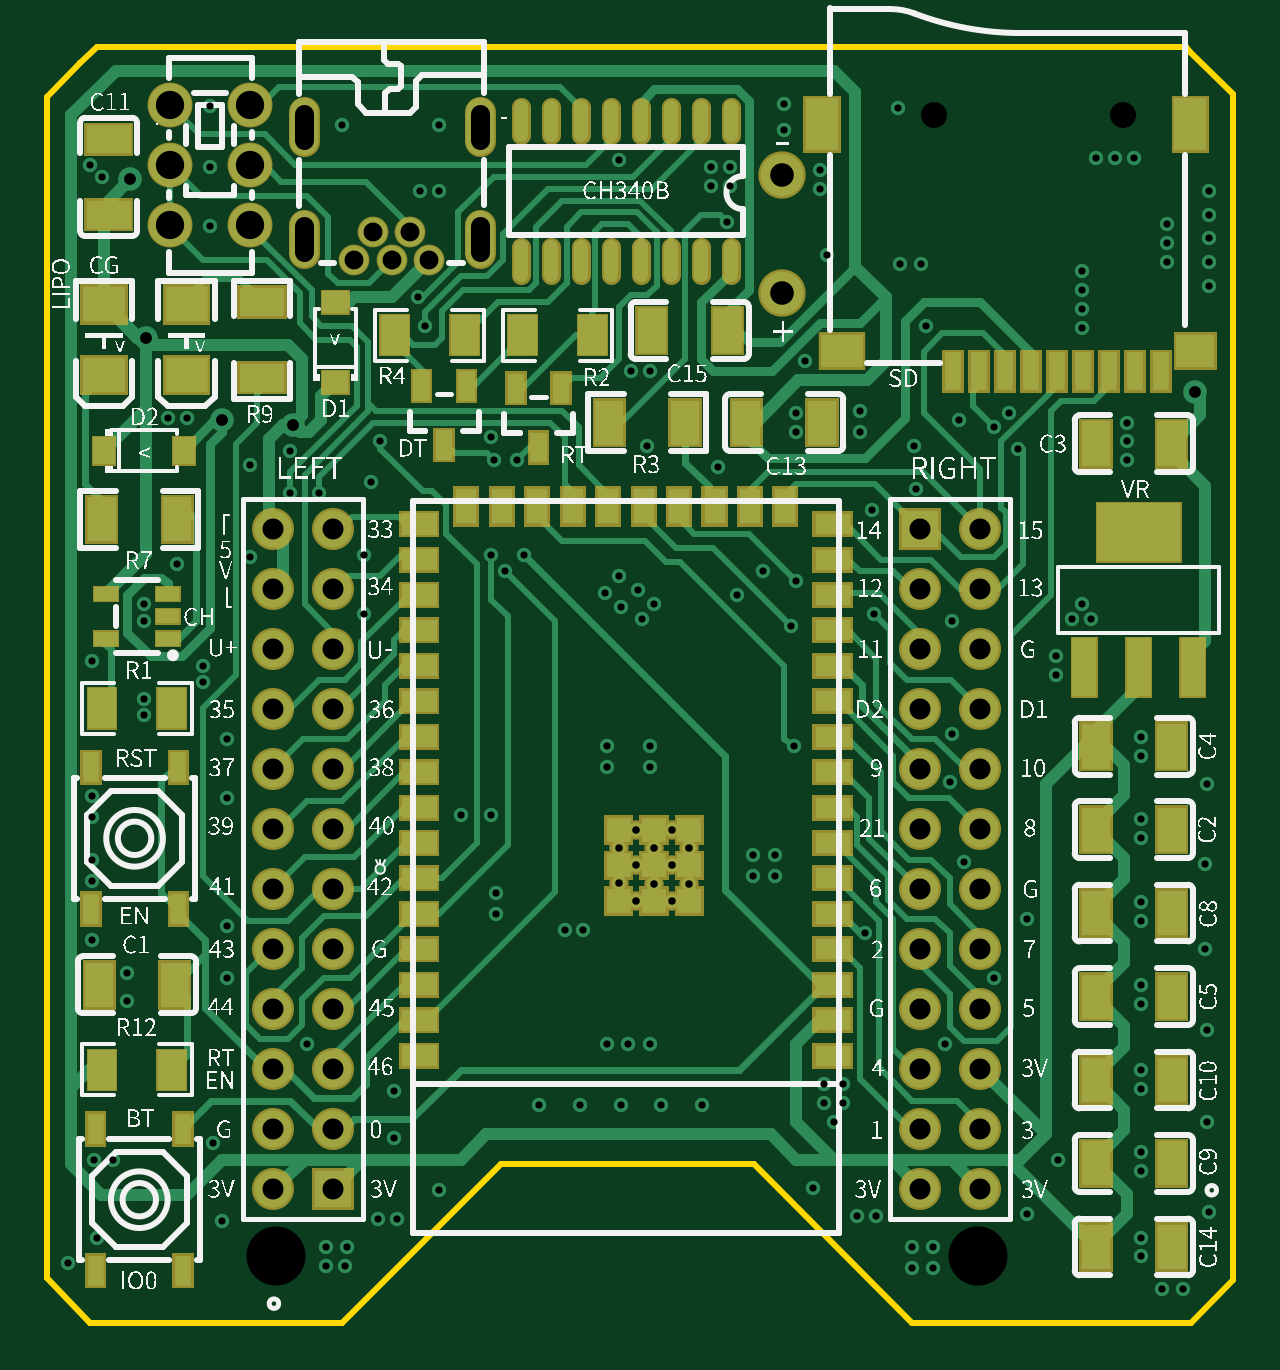
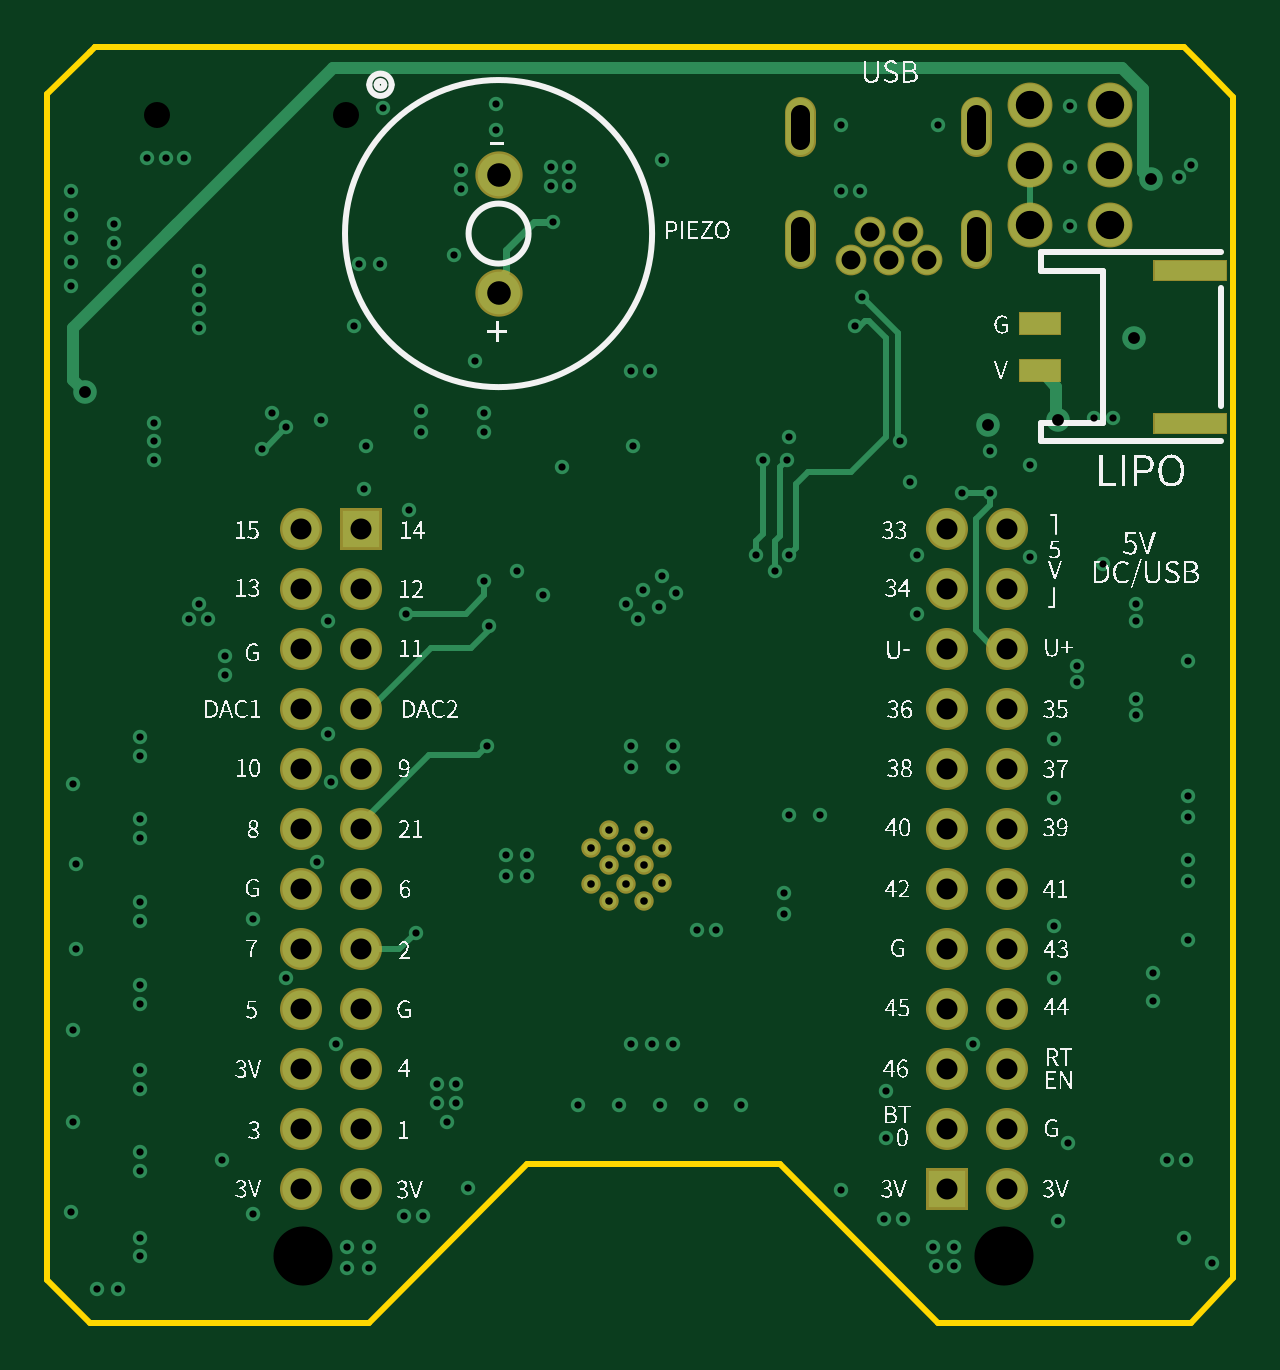
Circuit board: 11 layer files. Board 50.2 x 54.0 mm.
- outline: Gerber_BoardOutline.GKO (899 bytes)
- bottom_copper: Gerber_BottomLayer.GBL (10099 bytes)
- paste: Gerber_BottomPasteMaskLayer.GBP (799 bytes)
- bottom_silk: Gerber_BottomSilkLayer.GBO (90917 bytes)
- bottom_mask: Gerber_BottomSolderMaskLayer.GBS (3110 bytes)
- drill: Gerber_Drill_NPTH.DRL (370 bytes)
- drill: Gerber_Drill_PTH.DRL (5017 bytes)
- top_copper: Gerber_TopLayer.GTL (30963 bytes)
- paste: Gerber_TopPasteMaskLayer.GTP (10258 bytes)
- top_silk: Gerber_TopSilkLayer.GTO (153767 bytes)
- top_mask: Gerber_TopSolderMaskLayer.GTS (16734 bytes)

=== outline: Gerber_BoardOutline.GKO ===
G04 Layer: BoardOutline*
G04 EasyEDA v6.4.25, 2021-10-04T21:02:54--4:00*
G04 e5a6d802368343aa863876e234e9a9e8,96b9eb17c6bf4bf1aa34359f555252a9,10*
G04 Gerber Generator version 0.2*
G04 Scale: 100 percent, Rotated: No, Reflected: No *
G04 Dimensions in millimeters *
G04 leading zeros omitted , absolute positions ,4 integer and 5 decimal *
%FSLAX45Y45*%
%MOMM*%

%ADD10C,0.2540*%
D10*
X-1160124Y1100119D02*
G01*
X3450000Y1100000D01*
X3450000Y1100000D01*
X-1369928Y-4111452D02*
G01*
X-1369928Y849929D01*
X-1369928Y890061D01*
X-1229974Y1030015D01*
X-1160000Y1100000D01*
X3650127Y-4100022D02*
G01*
X3650127Y-4121358D01*
X3471565Y-4299920D01*
X2289957Y-4299920D01*
X1620159Y-3630122D01*
X549803Y-3630122D01*
X-120248Y-4300174D01*
X-1190096Y-4299920D01*
X-1369928Y-4109928D01*
X3650002Y900000D02*
G01*
X3650002Y-4100001D01*
X3450000Y1100000D02*
G01*
X3470041Y1080053D01*
X3650127Y899967D01*

%LPD*%
M02*

=== bottom_copper: Gerber_BottomLayer.GBL (10099 bytes, source omitted) ===
=== paste: Gerber_BottomPasteMaskLayer.GBP ===
G04 Layer: BottomPasteMaskLayer*
G04 EasyEDA v6.4.25, 2021-10-04T21:02:54--4:00*
G04 e5a6d802368343aa863876e234e9a9e8,96b9eb17c6bf4bf1aa34359f555252a9,10*
G04 Gerber Generator version 0.2*
G04 Scale: 100 percent, Rotated: No, Reflected: No *
G04 Dimensions in millimeters *
G04 leading zeros omitted , absolute positions ,4 integer and 5 decimal *
%FSLAX45Y45*%
%MOMM*%

%ADD10C,0.0001*%

%LPD*%
G36*
X-637499Y-25001D02*
G01*
X-637499Y-115001D01*
X-467499Y-115001D01*
X-467499Y-25001D01*
G37*
G36*
X-637499Y-224998D02*
G01*
X-637499Y-314998D01*
X-467499Y-314998D01*
X-467499Y-224998D01*
G37*
G36*
X-1337508Y194995D02*
G01*
X-1337508Y114995D01*
X-1037508Y114995D01*
X-1037508Y194995D01*
G37*
G36*
X-1337508Y-454990D02*
G01*
X-1337508Y-534990D01*
X-1037508Y-534990D01*
X-1037508Y-454990D01*
G37*
M02*

=== bottom_silk: Gerber_BottomSilkLayer.GBO (90917 bytes, source omitted) ===
=== bottom_mask: Gerber_BottomSolderMaskLayer.GBS ===
G04 Layer: BottomSolderMaskLayer*
G04 EasyEDA v6.4.25, 2021-10-04T21:02:54--4:00*
G04 e5a6d802368343aa863876e234e9a9e8,96b9eb17c6bf4bf1aa34359f555252a9,10*
G04 Gerber Generator version 0.2*
G04 Scale: 100 percent, Rotated: No, Reflected: No *
G04 Dimensions in millimeters *
G04 leading zeros omitted , absolute positions ,4 integer and 5 decimal *
%FSLAX45Y45*%
%MOMM*%

%ADD47C,1.3016*%
%ADD48C,2.0032*%
%ADD58C,1.9016*%
%ADD61R,1.7780X1.7780*%
%ADD62C,1.7780*%
%ADD70C,0.8232*%

%LPD*%
D47*
X461995Y702630D02*
G01*
X461995Y822629D01*
X461995Y227624D02*
G01*
X461995Y347624D01*
X-281995Y227624D02*
G01*
X-281995Y347624D01*
X-281995Y702630D02*
G01*
X-281995Y822629D01*
G36*
X-642472Y-120096D02*
G01*
X-642472Y-20020D01*
X-462386Y-20020D01*
X-462386Y-120096D01*
G37*
G36*
X-642472Y-319994D02*
G01*
X-642472Y-219918D01*
X-462386Y-219918D01*
X-462386Y-319994D01*
G37*
G36*
X-1342496Y110027D02*
G01*
X-1342496Y200197D01*
X-1032362Y200197D01*
X-1032362Y110027D01*
G37*
G36*
X-1342496Y-539958D02*
G01*
X-1342496Y-449788D01*
X-1032362Y-449788D01*
X-1032362Y-539958D01*
G37*
D48*
G01*
X1740072Y59964D03*
G01*
X1740072Y559937D03*
D47*
G01*
X-71988Y197454D03*
G01*
X88005Y197454D03*
G01*
X8021Y317825D03*
G01*
X168015Y317825D03*
G01*
X248000Y197454D03*
D58*
G01*
X-510011Y854019D03*
G01*
X-510011Y600019D03*
G01*
X-510011Y346019D03*
G01*
X-850016Y854019D03*
G01*
X-850016Y600019D03*
G01*
X-850016Y346019D03*
D61*
G01*
X-158094Y-3733500D03*
D62*
G01*
X-412094Y-3733500D03*
G01*
X-158094Y-3479500D03*
G01*
X-412094Y-3479500D03*
G01*
X-158094Y-3225500D03*
G01*
X-412094Y-3225500D03*
G01*
X-158094Y-2971500D03*
G01*
X-412094Y-2971500D03*
G01*
X-158094Y-2717500D03*
G01*
X-412094Y-2717500D03*
G01*
X-158094Y-2463500D03*
G01*
X-412094Y-2463500D03*
G01*
X-158094Y-2209500D03*
G01*
X-412094Y-2209500D03*
G01*
X-158094Y-1955500D03*
G01*
X-412094Y-1955500D03*
G01*
X-158094Y-1701500D03*
G01*
X-412094Y-1701500D03*
G01*
X-158094Y-1447500D03*
G01*
X-412094Y-1447500D03*
G01*
X-158094Y-1193500D03*
G01*
X-412094Y-1193500D03*
G01*
X-158094Y-939500D03*
G01*
X-412094Y-939500D03*
G36*
X2235093Y-1030432D02*
G01*
X2235093Y-852632D01*
X2412893Y-852632D01*
X2412893Y-1030432D01*
G37*
G01*
X2578018Y-941405D03*
G01*
X2324018Y-1195405D03*
G01*
X2578018Y-1195405D03*
G01*
X2324018Y-1449405D03*
G01*
X2578018Y-1449405D03*
G01*
X2324018Y-1703405D03*
G01*
X2578018Y-1703405D03*
G01*
X2324018Y-1957405D03*
G01*
X2578018Y-1957405D03*
G01*
X2324018Y-2211405D03*
G01*
X2578018Y-2211405D03*
G01*
X2324018Y-2465405D03*
G01*
X2578018Y-2465405D03*
G01*
X2324018Y-2719405D03*
G01*
X2578018Y-2719405D03*
G01*
X2324018Y-2973405D03*
G01*
X2578018Y-2973405D03*
G01*
X2324018Y-3227405D03*
G01*
X2578018Y-3227405D03*
G01*
X2324018Y-3481405D03*
G01*
X2578018Y-3481405D03*
G01*
X2324018Y-3735405D03*
G01*
X2578018Y-3735405D03*
D70*
G01*
X1274008Y-2515036D03*
G01*
X1123995Y-2515036D03*
G01*
X1048989Y-2440030D03*
G01*
X1048989Y-2290018D03*
G01*
X1123995Y-2215037D03*
G01*
X1274008Y-2215037D03*
G01*
X1274008Y-2365024D03*
G01*
X1123995Y-2365024D03*
G01*
X1199001Y-2445034D03*
G01*
X1199001Y-2289027D03*
G01*
X1349014Y-2442011D03*
G01*
X1348988Y-2289027D03*
M02*

=== drill: Gerber_Drill_NPTH.DRL ===
M48
METRIC,LZ,000.000
;FILE_FORMAT=3:3
;TYPE=NON_PLATED
;Layer: Drill NPTH
;EasyEDA v6.4.25, 2021-10-04T21:02:54--4:00
;e5a6d802368343aa863876e234e9a9e8,96b9eb17c6bf4bf1aa34359f555252a9,10
;Gerber Generator version 0.2
;Holesize 1 = 1.101 mm
T01C1.101
;Holesize 2 = 2.501 mm
T02C2.501
%
G05
G90
T01
X031850Y008126
X023850Y008126
T02
X-004000Y-040200
X025700Y-040200
M30

=== drill: Gerber_Drill_PTH.DRL ===
M48
METRIC,LZ,000.000
;FILE_FORMAT=3:3
;TYPE=PLATED
;Layer: Drill PTH
;EasyEDA v6.4.25, 2021-10-04T21:02:54--4:00
;e5a6d802368343aa863876e234e9a9e8,96b9eb17c6bf4bf1aa34359f555252a9,10
;Gerber Generator version 0.2
;Holesize 1 = 0.305 mm
T01C0.305
;Holesize 2 = 0.320 mm
T02C0.320
;Holesize 3 = 0.501 mm
T03C0.501
;Holesize 4 = 0.800 mm
T04C0.800
;Holesize 5 = 0.889 mm
T05C0.889
;Holesize 6 = 1.000 mm
T06C1.000
;Holesize 7 = 1.200 mm
T07C1.200
%
G05
G90
T01
X015200Y005100
X017900Y-018600
X-006300Y-038700
X025100Y-023500
X-011800Y-024300
X024600Y-013300
X024300Y-031200
X001000Y-033200
X022300Y008400
X-002700Y-031200
X018400Y-002300
X027400Y-006000
X002900Y007700
X006500Y-010500
X002000Y000400
X011800Y-031200
X010000Y-031200
X-012800Y-040500
X-011600Y-039400
X-010900Y-036100
X-007100Y-015200
X-007100Y-015900
X035500Y004900
X005100Y-010500
X001000Y-035200
X014025Y-033800
X010575Y-033800
X007125Y-033800
X030100Y000700
X033700Y001900
X032300Y006300
X033700Y002700
X031500Y006300
X033700Y003500
X030700Y006300
X019600Y-034500
X030500Y-013200
X029700Y-013200
X032600Y-040200
X032600Y-039400
X032600Y-036600
X032600Y-035800
X032600Y-033100
X032600Y-032300
X032600Y-028700
X032600Y-029500
X032600Y-026000
X032600Y-025200
X032600Y-022500
X032600Y-021700
X032600Y-019000
X032600Y-018200
X021300Y-013000
X017800Y-013500
X018000Y-011600
X019200Y-033700
X020000Y-032900
X020900Y-026500
X010900Y-031200
X008200Y-026400
X019200Y-032900
X020000Y-033700
X-009600Y-016600
X009000Y-026400
X023300Y001800
X-011700Y-036100
X010500Y006200
X030100Y-000100
X030100Y-000900
X-011800Y-020700
X027800Y-025900
X018700Y-037300
X002900Y-037400
X008850Y-033800
X012300Y-033800
X016600Y-011200
X024500Y-020100
X026400Y-028400
X-009600Y-012600
X009900Y-012100
X011300Y-012000
X011500Y-013200
X010500Y-011400
X010600Y-012700
X012000Y-012600
X-006800Y005900
X-006800Y008500
X030100Y001500
X006200Y-006500
X017100Y-023200
X026400Y-005100
X017500Y008600
X002100Y004900
X005300Y-024800
X005300Y-025700
X023000Y-005900
X022400Y001800
X021200Y-008600
X-000300Y-010500
X-006100Y-020800
X035500Y002900
X035500Y000900
X032000Y-005700
X032000Y-006500
X032000Y-004900
X-001200Y007700
X017500Y007500
X019000Y005800
X015200Y005900
X019300Y002200
X-006800Y003400
X015100Y003600
X005700Y-011200
X005200Y-006500
X-002200Y-007900
X-003400Y-007900
X015500Y-012200
X029100Y-036100
X-000000Y-007400
X-003400Y-006100
X003800Y-021500
X-006700Y-035400
X027800Y-038400
X021400Y-038500
X024600Y-018100
X023100Y-007700
X000300Y-038600
X035500Y003900
X035500Y001900
X029000Y-014800
X029000Y-015600
X011800Y-002700
X011000Y-002700
X020700Y-004400
X020700Y-005300
X-008600Y-004700
X024900Y-004800
X023500Y-000800
X000400Y-005700
X002300Y-000800
X016200Y-023200
X017100Y-024100
X016200Y-024100
X005100Y-021500
X-006100Y-026200
X-006100Y-028400
X002900Y004900
X-011400Y005500
X-011900Y006000
X014400Y005900
X014400Y005100
X005100Y-005500
X-005100Y-006700
X-000300Y-013000
X-005100Y-010600
X018000Y-005300
X018000Y-004500
X001100Y-038600
X020600Y-038500
X-001000Y-039800
X-001900Y-039800
X-001900Y-040600
X-001100Y-040600
X022900Y-039800
X023800Y-039800
X023800Y-040700
X022900Y-040700
X-009600Y-017300
X-011800Y-026800
X011700Y-005900
X-011800Y-015000
X-008200Y-010900
X027000Y-004500
X014700Y-006800
X010000Y-019500
X011800Y-019500
X011800Y-018600
X010000Y-018600
X-009600Y-013300
X-007800Y-004700
X019000Y005000
X035400Y-020200
X035300Y-023600
X035300Y-027200
X035400Y-034500
X035400Y-030600
X033500Y-041600
X034400Y-041600
X030100Y-012600
X-011800Y-023400
X-011800Y-021600
X-010300Y-028200
X035500Y-038300
X-006100Y-018300
X-010300Y-029400
T02
X012740Y-025150
X011240Y-025150
X010490Y-024400
X010490Y-022900
X011240Y-022150
X012740Y-022150
X012740Y-023650
X011240Y-023650
X011990Y-024450
X011990Y-022890
X013490Y-024420
X013490Y-022890
T03
X034900Y-003600
X-006300Y-004800
X-009500Y-001300
X-003300Y-005000
X-010200Y005400
T04
X004620Y007076G85X004620Y008176
X004620Y002326G85X004620Y003426
X-002820Y002326G85X-002820Y003426
X-000720Y001974
X000880Y001974
X000080Y003178
X001680Y003178
X002480Y001974
X-002820Y007076G85X-002820Y008176
T05
X-001581Y-037335
X-004121Y-037335
X-001581Y-034795
X-004121Y-034795
X-001581Y-032255
X-004121Y-032255
X-001581Y-029715
X-004121Y-029715
X-001581Y-027175
X-004121Y-027175
X-001581Y-024635
X-004121Y-024635
X-001581Y-022095
X-004121Y-022095
X-001581Y-019555
X-004121Y-019555
X-001581Y-017015
X-004121Y-017015
X-001581Y-014475
X-004121Y-014475
X-001581Y-011935
X-004121Y-011935
X-001581Y-009395
X-004121Y-009395
X023240Y-009414
X025780Y-009414
X023240Y-011954
X025780Y-011954
X023240Y-014494
X025780Y-014494
X023240Y-017034
X025780Y-017034
X023240Y-019574
X025780Y-019574
X023240Y-022114
X025780Y-022114
X023240Y-024654
X025780Y-024654
X023240Y-027194
X025780Y-027194
X023240Y-029734
X025780Y-029734
X023240Y-032274
X025780Y-032274
X023240Y-034814
X025780Y-034814
X023240Y-037354
X025780Y-037354
T06
X017400Y000600
X017400Y005600
T07
X-005100Y008540
X-005100Y006000
X-005100Y003460
X-008500Y008540
X-008500Y006000
X-008500Y003460
M30

=== top_copper: Gerber_TopLayer.GTL (30963 bytes, source omitted) ===
=== paste: Gerber_TopPasteMaskLayer.GTP (10258 bytes, source omitted) ===
=== top_silk: Gerber_TopSilkLayer.GTO (153767 bytes, source omitted) ===
=== top_mask: Gerber_TopSolderMaskLayer.GTS (16734 bytes, source omitted) ===
